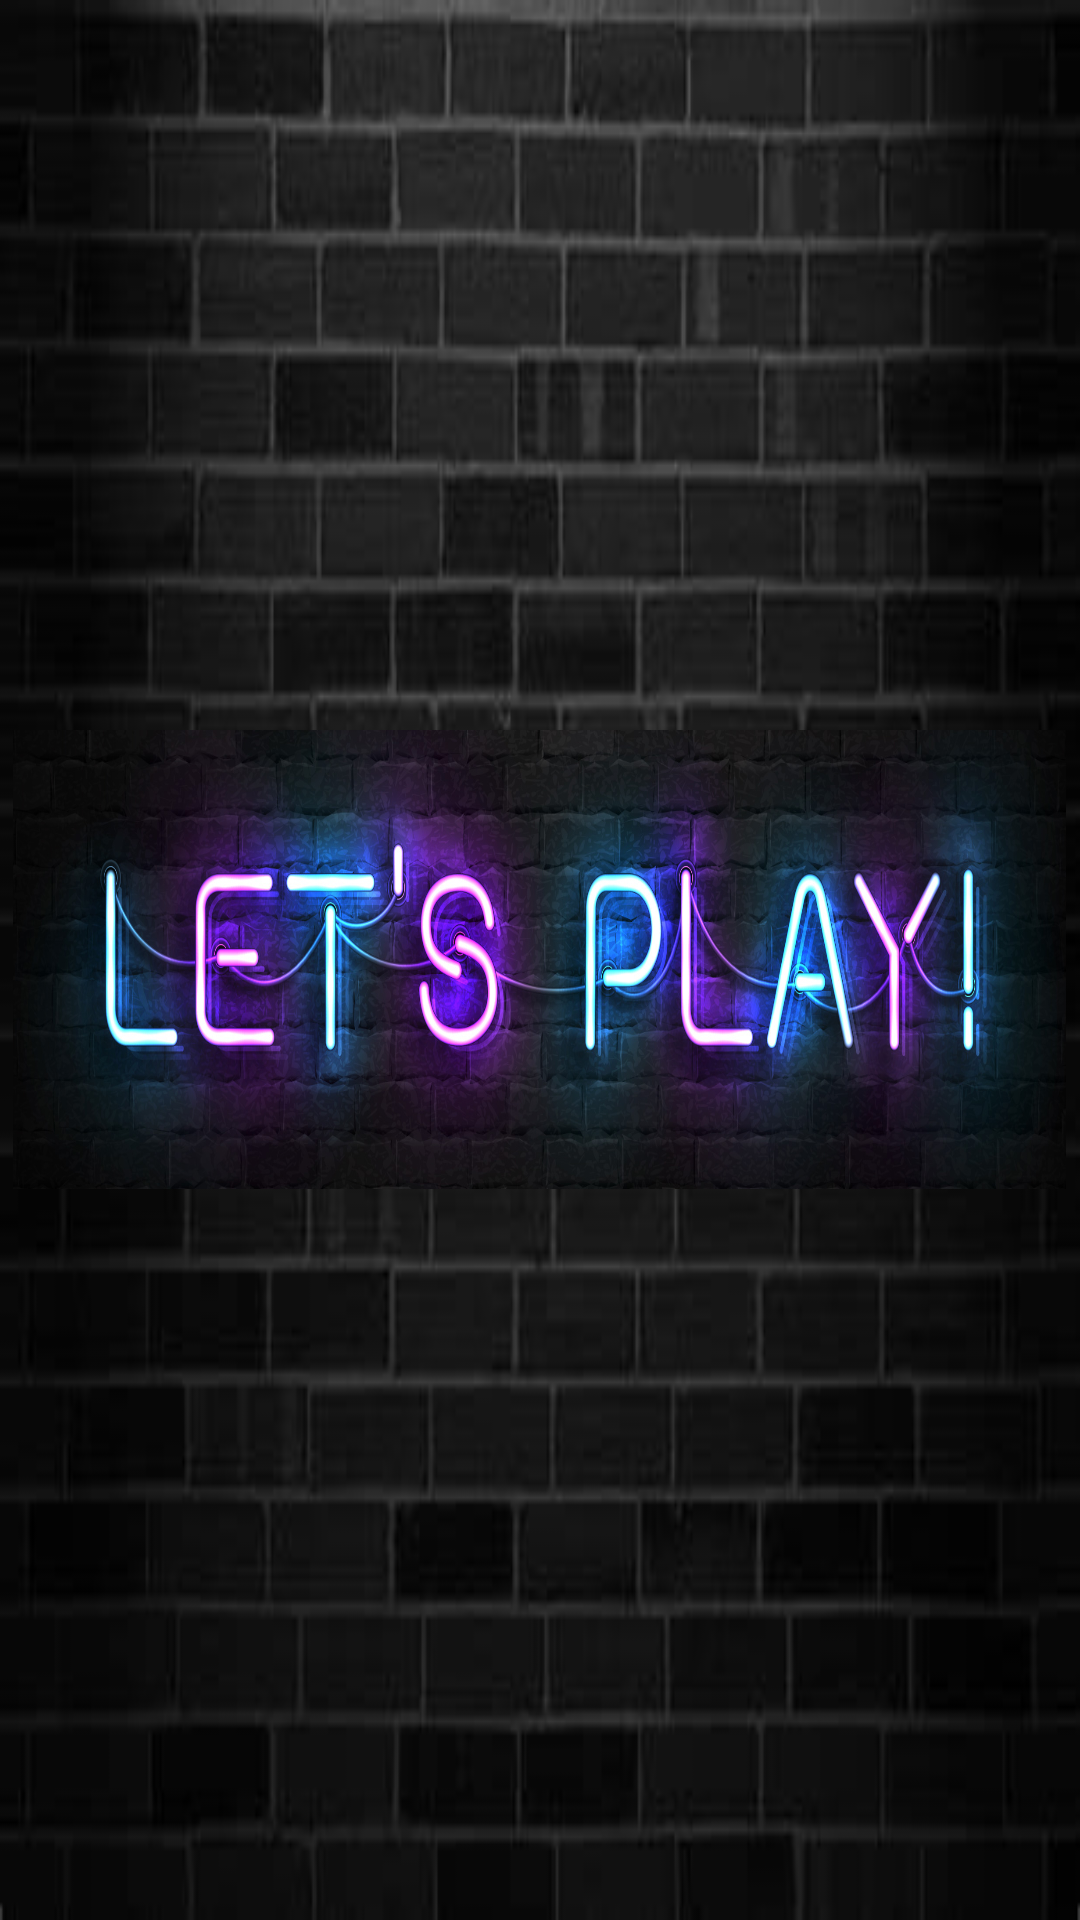

This screen was rendered from an Android layout file. Write that file and the resources it references.
<!-- AndroidManifest.xml: application theme Theme.LetsPlay -->
<!-- res/layout/activity_splashactivity.xml -->
<?xml version="1.0" encoding="utf-8"?>
<LinearLayout xmlns:android="http://schemas.android.com/apk/res/android"
    xmlns:app="http://schemas.android.com/apk/res-auto"
    xmlns:tools="http://schemas.android.com/tools"
    android:layout_width="match_parent"
    android:layout_height="match_parent"
    android:background="@drawable/wall"
    android:gravity="center"
    android:orientation="vertical"
    tools:context=".splashactivity">

    <ImageView
        android:layout_width="351dp"
        android:layout_height="153dp"
        android:background="@drawable/letsplay">
    </ImageView>
</LinearLayout>
<!-- resources referenced by this layout -->
<resources>
  <!-- drawable letsplay: jpg bitmap (drawable, 398221 bytes) -->
  <!-- drawable wall: jpg bitmap (drawable, 13404 bytes) -->
  <style name="Theme.LetsPlay" parent="Theme.AppCompat.NoActionBar">
          
          <item name="colorPrimary">@color/purple_500</item>
          <item name="colorPrimaryVariant">@color/purple_700</item>
          <item name="colorOnPrimary">@color/white</item>
          
          <item name="colorSecondary">@color/teal_200</item>
          <item name="colorSecondaryVariant">@color/teal_700</item>
          <item name="colorOnSecondary">@color/black</item>
          
          <item name="android:statusBarColor" tools:targetApi="21">?attr/colorPrimaryVariant</item>
          
      </style>
  <color name="purple_500">#FF6200EE</color>
  <color name="purple_700">#FF3700B3</color>
  <color name="white">#FFFFFFFF</color>
  <color name="teal_200">#FF03DAC5</color>
  <color name="teal_700">#FF018786</color>
  <color name="black">#FF000000</color>
</resources>
